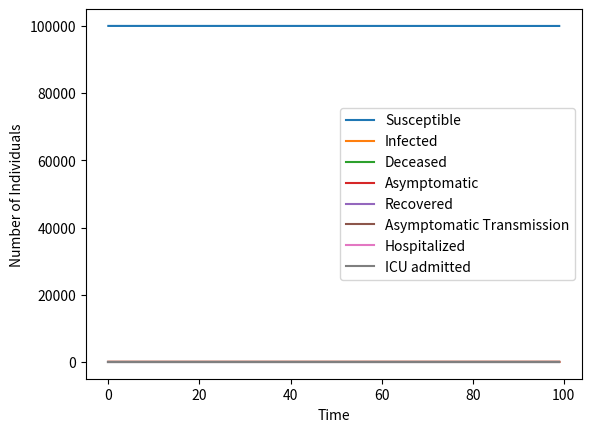

Source code (Python):
import numpy as np
import matplotlib.pyplot as plt


# Function to implement the SIDARTHE model

def sidarthe_model(N, beta, gamma, alpha, rho, theta, epsilon, t_max):
    # Initial conditions
    S0 = N - 1
    I0 = 1
    D0 = 0
    A0 = 0
    R0 = 0
    T0 = 0
    H0 = 0
    E0 = 0
    
    # Arrays to store the results
    S = np.zeros(t_max)
    I = np.zeros(t_max)
    D = np.zeros(t_max)
    A = np.zeros(t_max)
    R = np.zeros(t_max)
    T = np.zeros(t_max)
    H = np.zeros(t_max)
    E = np.zeros(t_max)
    
    # Assign initial conditions
    S[0] = S0
    I[0] = I0
    D[0] = D0
    A[0] = A0
    R[0] = R0
    T[0] = T0
    H[0] = H0
    E[0] = E0
    
    # Time step
    dt = 0.1
    
    # RK2 method
    for t in range(1, t_max):
        # Compute intermediate values
        S_half = S[t-1] - dt*beta*S[t-1]*(I[t-1] + rho*A[t-1]) / N
        I_half = I[t-1] + dt*(beta*S[t-1]*(I[t-1] + rho*A[t-1])/N - gamma*I[t-1] - alpha*I[t-1])
        D_half = D[t-1] + dt*theta*alpha*I[t-1]
        A_half = A[t-1] + dt*(gamma*I[t-1] - rho*beta*S[t-1]*A[t-1]/N)
        R_half = R[t-1] + dt*(1-theta)*alpha*I[t-1]
        T_half = T[t-1] + dt*rho*beta*S[t-1]*A[t-1]/N
        H_half = H[t-1] + dt*epsilon*D[t-1]
        E_half = E[t-1] + dt*(1-epsilon)*D[t-1]
        
        # Compute next step values
        S[t] = S[t-1] - dt*beta*S_half*(I_half + rho*A_half) / N
        I[t] = I[t-1] + dt*(beta*S_half*(I_half + rho*A_half)/N - gamma*I_half - alpha*I_half)
        D[t] = D[t-1] + dt*theta*alpha*I_half
        A[t] = A[t-1] + dt*(gamma*I_half - rho*beta*S_half*A_half/N)
        R[t] = R[t-1] + dt*(1-theta)*alpha*I_half
        T[t] = T[t-1] + dt*rho*beta*S_half*A_half/N
        H[t] = H[t-1] + dt*epsilon*D_half
        E[t] = E[t-1] + dt*(1-epsilon)*D_half
        
    return S, I, D, A, R, T, H, E


# Parameters
N = 100000  # Total population
beta = 0.3  # Infection rate
gamma = 0.1  # Recovery rate
alpha = 0.01  # Fatality rate
rho = 0.5  # Asymptomatic ratio
theta = 0.1  # Hospitalization rate
epsilon = 0.1  # ICU admission rate
t_max = 100  # Simulation duration

# Run the model
S, I, D, A, R, T, H, E = sidarthe_model(N, beta, gamma, alpha, rho, theta, epsilon, t_max)

# Plot the results
plt.plot(S, label='Susceptible')
plt.plot(I, label='Infected')
plt.plot(D, label='Deceased')
plt.plot(A, label='Asymptomatic')
plt.plot(R, label='Recovered')
plt.plot(T, label='Asymptomatic Transmission')
plt.plot(H, label='Hospitalized')
plt.plot(E, label='ICU admitted')
plt.xlabel('Time')
plt.ylabel('Number of Individuals')
plt.legend()
plt.show()
